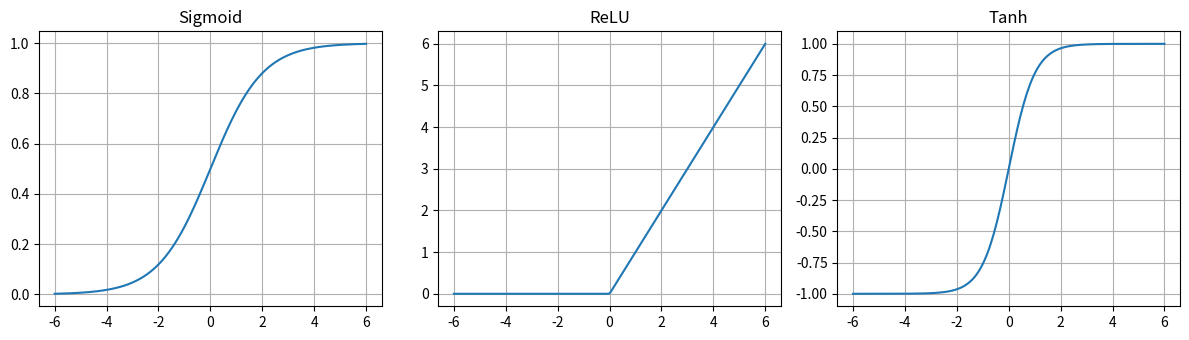
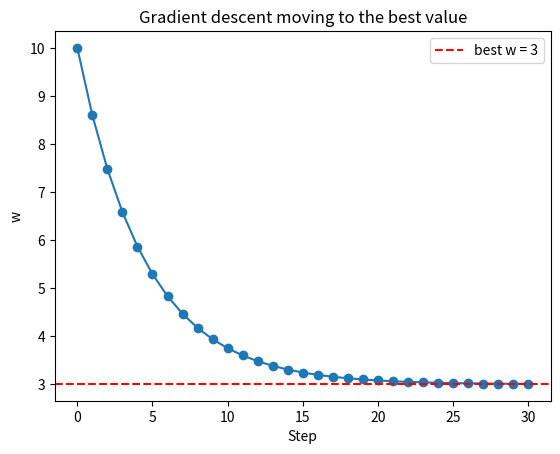
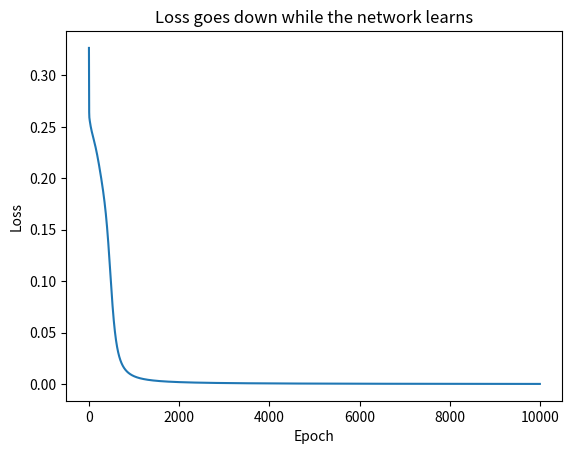
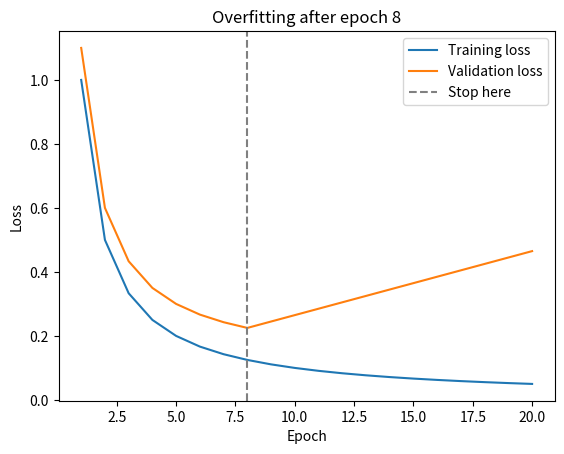

These figures' Python source, in order:
import numpy as np
import matplotlib.pyplot as plt

np.random.seed(1)
print("Ready!")

def sigmoid(z):
    return 1 / (1 + np.exp(-z))

# Two inputs: visits per month and money spent (scaled 0 to 1)
x = np.array([0.5, 0.8])

# Weights and bias (the model learns these)
w = np.array([0.4, 0.7])
b = -0.3

z = np.dot(x, w) + b       # weighted sum
out = sigmoid(z)           # activation

print("Weighted sum (z):", round(z, 3))
print("Neuron output   :", round(out, 3))

def relu(z):
    return np.maximum(0, z)

z = np.linspace(-6, 6, 200)

plt.figure(figsize=(12, 3.5))
for i, (name, f) in enumerate([("Sigmoid", sigmoid), ("ReLU", relu), ("Tanh", np.tanh)]):
    plt.subplot(1, 3, i + 1)
    plt.plot(z, f(z))
    plt.title(name)
    plt.grid(True)
plt.tight_layout()
plt.show()

# A network with 3 inputs -> 4 hidden neurons -> 1 output
X = np.array([[0.2, 0.5, 0.9]])      # one customer (1 row, 3 features)

W1 = np.random.randn(3, 4)           # weights: input -> hidden
b1 = np.zeros((1, 4))
W2 = np.random.randn(4, 1)           # weights: hidden -> output
b2 = np.zeros((1, 1))

hidden = relu(X @ W1 + b1)           # hidden layer
output = sigmoid(hidden @ W2 + b2)   # output layer

print("Hidden layer values:", np.round(hidden, 3))
print("Final prediction   :", np.round(output, 3))
print("(The weights are random now, so the answer is not smart yet.)")

def mse(pred, actual):
    return np.mean((pred - actual) ** 2)

actual = np.array([1, 0, 1, 1])

good_pred = np.array([0.9, 0.1, 0.8, 0.9])
bad_pred  = np.array([0.2, 0.9, 0.3, 0.1])

print("Loss of good predictions:", round(mse(good_pred, actual), 3))
print("Loss of bad predictions :", round(mse(bad_pred, actual), 3))

w = 10.0              # start far away
learning_rate = 0.1
history = [w]

for step in range(30):
    gradient = 2 * (w - 3)          # slope of (w-3)^2
    w = w - learning_rate * gradient
    history.append(w)

print("Final w:", round(w, 4), "(best value is 3)")

plt.plot(history, marker="o")
plt.axhline(3, color="red", linestyle="--", label="best w = 3")
plt.xlabel("Step")
plt.ylabel("w")
plt.title("Gradient descent moving to the best value")
plt.legend()
plt.show()

X = np.array([[0, 0], [0, 1], [1, 0], [1, 1]])
y = np.array([[0], [1], [1], [0]])

np.random.seed(0)
W1 = np.random.randn(2, 4)
b1 = np.zeros((1, 4))
W2 = np.random.randn(4, 1)
b2 = np.zeros((1, 1))

learning_rate = 1.0
losses = []

for epoch in range(10000):
    # 1. Forward pass
    h = sigmoid(X @ W1 + b1)
    pred = sigmoid(h @ W2 + b2)

    # 2. Loss
    loss = np.mean((pred - y) ** 2)
    losses.append(loss)

    # 3. Backward pass (chain rule)
    d_pred = 2 * (pred - y) / len(X) * pred * (1 - pred)
    dW2 = h.T @ d_pred
    db2 = d_pred.sum(axis=0, keepdims=True)

    d_h = d_pred @ W2.T * h * (1 - h)
    dW1 = X.T @ d_h
    db1 = d_h.sum(axis=0, keepdims=True)

    # 4. Update weights
    W2 -= learning_rate * dW2
    b2 -= learning_rate * db2
    W1 -= learning_rate * dW1
    b1 -= learning_rate * db1

print("Final loss:", round(losses[-1], 5))
print("Predictions:", np.round(pred.ravel(), 2))
print("Expected   :", y.ravel())

plt.plot(losses)
plt.xlabel("Epoch")
plt.ylabel("Loss")
plt.title("Loss goes down while the network learns")
plt.show()

# A picture of overfitting (example numbers)
epochs = np.arange(1, 21)
train_loss = 1 / epochs
val_loss = 1 / epochs[:8].max() + 0.02 * (epochs - 8).clip(min=0) + 0.1

plt.plot(epochs, train_loss, label="Training loss")
plt.plot(epochs, np.where(epochs <= 8, 1/epochs + 0.1, val_loss), label="Validation loss")
plt.axvline(8, color="gray", linestyle="--", label="Stop here")
plt.xlabel("Epoch")
plt.ylabel("Loss")
plt.legend()
plt.title("Overfitting after epoch 8")
plt.show()
